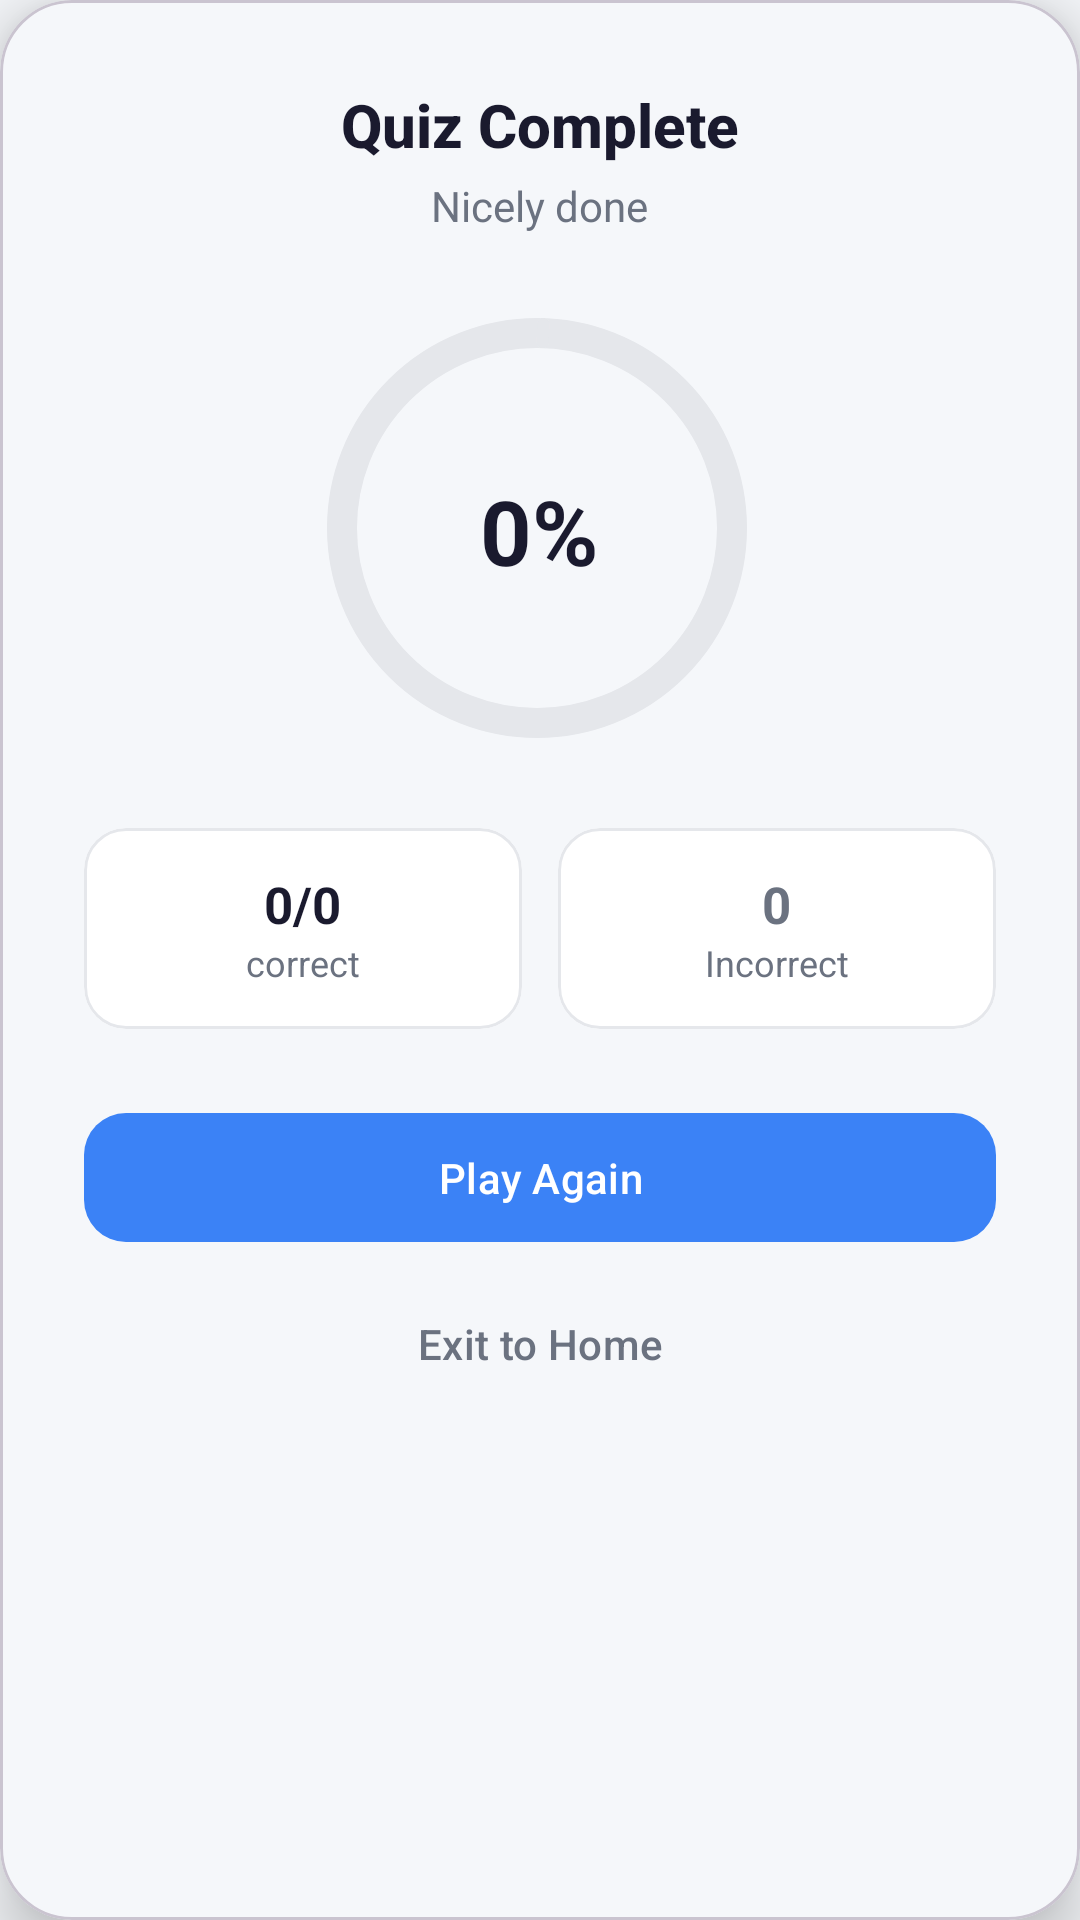

Layout XML and referenced resources for this Android screen:
<!-- AndroidManifest.xml: application theme Theme.FlagQuizGame -->
<!-- res/layout/dialog_quiz_result.xml -->
<?xml version="1.0" encoding="utf-8"?>
<com.google.android.material.card.MaterialCardView
    xmlns:android="http://schemas.android.com/apk/res/android"
    xmlns:app="http://schemas.android.com/apk/res-auto"
    android:layout_width="match_parent"
    android:layout_height="wrap_content"
    app:cardCornerRadius="24dp"
    app:cardElevation="12dp"
    app:cardBackgroundColor="@color/background_color">

    <LinearLayout
        android:layout_width="match_parent"
        android:layout_height="wrap_content"
        android:orientation="vertical"
        android:gravity="center"
        android:padding="28dp">

        <TextView
            android:id="@+id/resultTitleText"
            android:layout_width="wrap_content"
            android:layout_height="wrap_content"
            android:text="@string/quizcomplete"
            android:textColor="@color/text_color"
            android:textSize="20sp"
            android:textStyle="bold"
            android:fontFamily="sans-serif-medium" />

        <TextView
            android:id="@+id/resultTaglineText"
            android:layout_width="wrap_content"
            android:layout_height="wrap_content"
            android:layout_marginTop="4dp"
            android:text="@string/nicelydone"
            android:textColor="@color/appearancetextcolor"
            android:textSize="14sp" />

        <FrameLayout
            android:layout_width="150dp"
            android:layout_height="150dp"
            android:layout_marginTop="24dp">

            <com.google.android.material.progressindicator.CircularProgressIndicator
                android:id="@+id/resultScoreRing"
                android:layout_width="match_parent"
                android:layout_height="match_parent"
                app:indicatorColor="@color/timer_blue"
                app:trackColor="@color/homedivider"
                app:trackThickness="10dp"
                app:indicatorSize="140dp"
                app:indicatorTrackGapSize="0dp"
                android:max="100"
                android:progress="0" />

            <TextView
                android:id="@+id/resultScorePercentText"
                android:layout_width="wrap_content"
                android:layout_height="wrap_content"
                android:layout_gravity="center"
                android:text="@string/zeropercent"
                android:textColor="@color/text_color"
                android:textSize="30sp"
                android:textStyle="bold" />
        </FrameLayout>

        
        <LinearLayout
            android:layout_width="match_parent"
            android:layout_height="wrap_content"
            android:layout_marginTop="24dp"
            android:orientation="horizontal">

            <com.google.android.material.card.MaterialCardView
                android:layout_width="0dp"
                android:layout_height="wrap_content"
                android:layout_weight="1"
                android:layout_marginEnd="6dp"
                app:cardCornerRadius="14dp"
                app:cardElevation="0dp"
                app:strokeColor="@color/homedivider"
                app:cardBackgroundColor="@color/card_bg_light"
                app:strokeWidth="1dp">

                <LinearLayout
                    android:layout_width="match_parent"
                    android:layout_height="wrap_content"
                    android:orientation="vertical"
                    android:gravity="center"
                    android:padding="14dp"

                    >

                    <TextView
                        android:id="@+id/resultCorrectValue"
                        android:layout_width="wrap_content"
                        android:layout_height="wrap_content"
                        android:text="@string/zeroverzero"
                        android:textColor="@color/text_color"
                        android:textSize="17sp"
                        android:textStyle="bold" />

                    <TextView
                        android:layout_width="wrap_content"
                        android:layout_height="wrap_content"
                        android:text="@string/correct"
                        android:textColor="@color/appearancetextcolor"
                        android:textSize="12sp" />
                </LinearLayout>
            </com.google.android.material.card.MaterialCardView>

            <com.google.android.material.card.MaterialCardView
                android:layout_width="0dp"
                android:layout_height="wrap_content"
                android:layout_weight="1"
                android:layout_marginStart="6dp"
                app:cardCornerRadius="14dp"
                app:cardElevation="0dp"
                app:strokeColor="@color/homedivider"
                app:strokeWidth="1dp"
                app:cardBackgroundColor="@color/card_bg_light">

                <LinearLayout
                    android:layout_width="match_parent"
                    android:layout_height="wrap_content"
                    android:orientation="vertical"
                    android:gravity="center"
                    android:padding="14dp">

                    <TextView
                        android:id="@+id/resultIncorrectValue"
                        android:layout_width="wrap_content"
                        android:layout_height="wrap_content"
                        android:text="@string/zero"
                        android:textColor="@color/appearancetextcolor"
                        android:textSize="17sp"
                        android:textStyle="bold" />

                    <TextView
                        android:layout_width="wrap_content"
                        android:layout_height="wrap_content"
                        android:text="@string/incorrect"
                        android:textColor="@color/appearancetextcolor"
                        android:textSize="12sp" />
                </LinearLayout>
            </com.google.android.material.card.MaterialCardView>
        </LinearLayout>

        
        <com.google.android.material.button.MaterialButton
            android:id="@+id/resultPlayAgainButton"
            android:layout_width="match_parent"
            android:layout_height="wrap_content"
            android:layout_marginTop="24dp"
            android:text="@string/playagain"
            android:textAllCaps="false"
            android:paddingTop="12dp"
            android:paddingBottom="12dp"
            app:backgroundTint="@color/timer_blue"
            app:cornerRadius="14dp" />

        <com.google.android.material.button.MaterialButton
            android:id="@+id/exitButton"
            style="@style/Widget.Material3.Button.TextButton"
            android:layout_width="match_parent"
            android:layout_height="wrap_content"
            android:layout_marginTop="6dp"
            android:text="@string/exittohome"
            android:textAllCaps="false"
            android:textColor="@color/appearancetextcolor" />

    </LinearLayout>
</com.google.android.material.card.MaterialCardView>
<!-- resources referenced by this layout -->
<resources>
  <color name="appearancetextcolor">#6B7280</color>
  <color name="background_color">#F5F7FA</color>
  <color name="card_bg_light">#FFFFFF</color>
  <color name="homedivider">#E5E7EB</color>
  <color name="text_color">#1A1A2E</color>
  <color name="timer_blue">#3B82F6</color>
  <string name="correct">correct</string>
  <string name="exittohome">Exit to Home</string>
  <string name="incorrect">Incorrect</string>
  <string name="nicelydone">Nicely done</string>
  <string name="playagain">Play Again</string>
  <string name="quizcomplete">Quiz Complete</string>
  <string name="zero">0</string>
  <string name="zeropercent">0%</string>
  <string name="zeroverzero">0/0</string>
  <style name="Theme.FlagQuizGame" parent="Base.Theme.FlagQuizGame" />
  <style name="Base.Theme.FlagQuizGame" parent="Theme.Material3.DayNight.NoActionBar">
          <item name="android:windowBackground">@color/background_color</item>
      </style>
</resources>
